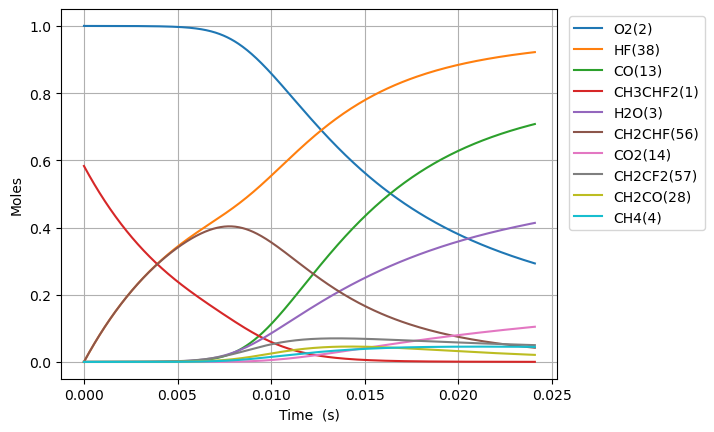

Source data for this figure (header and first rows):
Time (s), Volume (m^3), H(5), O(6), OH(7), H2(8), Ar(9), He(10), HO2(11), H2O2(12), CO(13), CO2(14), HCO(15), C(T)(16), CH(17), CH2(T)(18), CH3(19), CH2O(20), HCCO(21), C2H(22), C2H2(23), H2CC(24), CH2(S)(25), CH3OH(26)
0.0, 0.5176, 0.0, 0.0, 0.0, 0.0, 0.0, 0.0, 0.0, 0.0, 0.0, 0.0, 0.0, 0.0, 0.0, 0.0, 0.0, 0.0, 0.0, 0.0, 0.0, 0.0, 0.0, 0.0
3.16816388790556e-21, 0.5176, 1.2047253432697885e-29, 1.525141997288823e-32, 3.0160874190732364e-43, 4.617674932160937e-44, 0.0, 0.0, 1.7209781084853412e-23, 2.518242605590702e-41, 8.717878648856659e-55, 2.291995026337457e-49, 1.3379398262401001e-53, 7.485667887587892e-72, 4.520611812725218e-50, 6.931047321573862e-41, 3.137675280022264e-27, 1.3092100582710633e-40, 7.269656572357976e-71, 5.490854702136495e-70, 1.906616950943829e-41, 7.929640503988311e-63, 1.6624971043498439e-28, 8.34069973955462e-62
8.870858886135568e-21, 0.5176, 3.3732309691052694e-29, 4.2703975924191966e-32, 1.8217168012402595e-42, 2.7890756645395816e-43, 0.0, 0.0, 4.818738703759012e-23, 1.521018533776799e-40, 1.034986553192236e-53, 1.3843709072927525e-48, 1.5884021617108694e-52, 8.886984916137947e-71, 2.7304495348846985e-49, 4.186352582227361e-40, 8.785490784062795e-27, 7.90762875204463e-40, 8.630536793614961e-70, 6.518742702376289e-69, 1.1515966383701284e-40, 9.414069206334734e-62, 4.654991892177317e-28, 9.902078730799261e-61
2.0276248882595584e-20, 0.5176, 7.710242252575676e-29, 9.760908782721902e-32, 8.770782216465334e-42, 1.342819878543964e-42, 0.0, 0.0, 1.1014259894306585e-22, 7.323049497057988e-40, 1.0161559353100699e-52, 6.665210207363273e-48, 1.559502661461189e-51, 8.725294489752604e-70, 1.314593915138493e-48, 2.0155485611088016e-39, 2.0081121792145683e-26, 3.8071828495824704e-39, 8.473513284390737e-69, 6.4001402408097925e-68, 5.544442093345493e-40, 9.242788971448191e-61, 1.0639981467823279e-27, 9.721919616424918e-60
4.3087028875515613e-20, 0.5176, 1.6384264946714277e-28, 2.074193116349516e-31, 3.830431024083382e-41, 5.864447249317215e-42, 0.0, 0.0, 2.340530227540264e-22, 3.198168109100426e-39, 8.987784171806004e-52, 2.910925309915035e-47, 1.3793624432515223e-50, 7.71742416534594e-69, 5.741177002140354e-48, 8.80243009834841e-39, 4.267238380831875e-26, 1.6626967741383917e-38, 7.494728465361021e-68, 5.66085156371357e-67, 2.4214035276995284e-39, 8.175142173990561e-60, 2.2609960619079272e-27, 8.598927803491336e-59
8.870858886135568e-20, 0.5176, 3.3732310843782605e-28, 4.270397592571305e-31, 1.5991295512669636e-40, 2.4482913259572716e-41, 0.0, 0.0, 4.8187387037598405e-22, 1.3351722294843998e-38, 7.554774151001306e-51, 1.2152982267840324e-46, 1.1594372463661745e-49, 6.486960020621859e-68, 2.396828383088306e-47, 3.674841289853109e-38, 8.785490784069406e-26, 6.941431730158662e-38, 6.299774104435544e-67, 4.758286831194307e-66, 1.0108883073911972e-38, 6.871699586505978e-59, 4.6549918921447544e-27, 7.227916943102393e-58
1.799517088330358e-19, 0.5176, 6.842840467308382e-28, 8.662806545283435e-31, 6.532966007385413e-40, 1.00020692613608e-40, 0.0, 0.0, 9.775155656200457e-22, 5.45461421341546e-38, 6.19386028918119e-50, 4.96525110052483e-46, 9.505767048045577e-49, 5.318401750455705e-67, 9.79182601067781e-47, 1.5012925740037869e-37, 1.7821995590556133e-25, 2.835801355637359e-37, 5.164940737223277e-66, 3.9011310277928416e-65, 4.129808580428965e-38, 5.6338344916175744e-58, 9.44298355256092e-27, 5.92588300230364e-57
3.6243794877639605e-19, 0.5176, 1.3782060047234443e-27, 1.7447624451781904e-30, 2.6407293192556527e-39, 4.0429965872528244e-40, 0.0, 0.0, 1.9687989561087535e-21, 2.204842276841188e-37, 5.0159486487887994e-49, 2.0073259819274607e-45, 7.698016608928953e-48, 4.306979626288227e-66, 3.958012631278363e-46, 6.068464619993501e-37, 3.589500520357625e-25, 1.1462762489377664e-36, 4.182711519833134e-65, 3.15923704995596e-64, 1.6693346581703912e-37, 4.5624252383317935e-57, 1.9018966873163294e-26, 4.798933694157797e-56
7.274104286631166e-19, 0.5176, 2.766050246334984e-27, 3.501726026907566e-30, 1.0618256496927092e-38, 1.6256713651191e-39, 0.0, 0.0, 3.951365737088507e-21, 8.865573822698131e-37, 4.0372718501146435e-48, 8.073718548327213e-45, 6.196033478801631e-47, 3.4666319018223527e-65, 1.5914994710120623e-45, 2.440102933493176e-36, 7.2041024429803155e-25, 4.6091263853468105e-36, 3.366623964095163e-64, 2.5428288252117274e-63, 6.712321240519779e-37, 3.672236753829397e-56, 3.817093351344822e-26, 3.8625993348543686e-55
1.4573553884365577e-18, 0.5176, 5.541740032063372e-27, 7.015653192085053e-30, 4.2583958066527093e-38, 6.519671031037031e-39, 0.0, 0.0, 7.916499299057369e-21, 3.5554916253874144e-36, 3.239656401055428e-47, 3.239806404528782e-44, 4.971926653580285e-46, 2.7817537800826333e-64, 6.382624693869254e-45, 9.785904124982583e-36, 1.4433306288300363e-24, 1.848465831490525e-35, 2.701525928534434e-63, 2.040459990459476e-62, 2.6919410333713212e-36, 2.946738725547237e-55, 7.647486679033878e-26, 3.099492708212118e-54
2.9172453079834398e-18, 0.5176, 1.1093124813541383e-26, 1.4043507529314957e-29, 1.7055795207642163e-37, 2.611270462698146e-38, 0.0, 0.0, 1.58467664230325e-20, 1.424051184743267e-35, 2.595667438347246e-46, 1.2991217309109595e-43, 3.9835916285813814e-45, 2.2287881225250232e-63, 2.556379036570097e-44, 3.9194659496514195e-35, 2.8891713979239118e-24, 7.403504894575497e-35, 2.164543818919142e-62, 1.634851015450743e-61, 1.0781805223501522e-35, 2.360976848485622e-54, 1.5308273332940272e-25, 2.48336592000502e-53
5.837025147077204e-18, 0.5176, 2.2195915216582343e-26, 2.8099216231274525e-29, 6.826763196883172e-37, 1.0451898288800368e-37, 0.0, 0.0, 3.170730067113241e-20, 5.699915923496495e-35, 2.0781122271883173e-45, 5.211954762601557e-43, 3.1892954955779064e-44, 1.784385695900212e-62, 1.0232178259593289e-43, 1.5688078215015498e-34, 5.780852936231129e-24, 2.9633313845255716e-34, 1.7330082032848383e-61, 1.308874871748808e-60, 4.315531909047722e-35, 1.8902170537665843e-53, 3.0629846634866195e-25, 1.988202728800097e-52
1.1676584825264731e-17, 0.5176, 4.440157938300402e-26, 5.621063374519289e-29, 2.731594702155162e-36, 4.182129757881741e-37, 0.0, 0.0, 6.34283691679308e-20, 2.280708817854094e-34, 1.663121361816898e-44, 2.095129727594511e-42, 2.5524056860099666e-43, 1.428050866817184e-61, 4.094204104594631e-43, 6.277274747506769e-34, 1.1564216013323425e-23, 1.1857185597119436e-33, 1.387024514402873e-60, 1.0474976911632902e-59, 1.7267748877728358e-34, 1.5127481185303207e-52, 6.127299321517056e-25, 1.5911664384408324e-51
2.3355704181639788e-17, 0.5176, 8.881324115720636e-26, 1.12433469213028e-28, 1.0928159087058085e-35, 1.6731314439137585e-36, 0.0, 0.0, 1.26870506163922e-19, 9.1243203800072e-34, 1.3307497746749674e-43, 8.459247275376538e-42, 2.0423123445329033e-42, 1.1426576624799116e-60, 1.6379482386531326e-42, 2.5113186463321268e-33, 2.3130942169419472e-23, 4.743646445336812e-33, 1.1099763850964448e-59, 8.381573044068264e-59, 6.908223960102666e-34, 1.2104283341003958e-51, 1.225592862815894e-24, 1.2731749045721308e-50
4.6713942894389904e-17, 0.5176, 1.776378984710467e-25, 2.2487914190870457e-28, 4.3716206584716976e-35, 6.693128203967811e-36, 0.0, 0.0, 2.5375478016548167e-19, 3.6500251949922393e-33, 1.064700903352238e-42, 3.4458706714607814e-41, 1.6340050057598203e-41, 9.14212924669797e-60, 6.55232617574164e-42, 1.0046092112676192e-32, 4.626439448925735e-23, 1.897613098199461e-32, 8.88299103056938e-59, 6.705895108603608e-58, 2.7635144822973168e-33, 9.684346127478535e-51, 2.4513187203766744e-24, 1.0186366355222392e-49
9.343042031989013e-17, 0.5176, 3.552925481604681e-25, 4.497704943401821e-28, 1.7487204247525596e-34, 2.6774064175302595e-35, 0.0, 0.0, 5.075233282069106e-19, 1.460069488804459e-32, 8.518011562470088e-42, 1.427923553484415e-40, 1.3072660524098208e-40, 7.3140505595000895e-59, 2.6210371099401233e-41, 4.0186003359365355e-32, 9.253129915951635e-23, 7.590761986081139e-32, 7.110469247080138e-58, 5.364970768916894e-57, 1.1054507745224572e-32, 7.7478447024591825e-50, 4.90277042042785e-24, 8.149479952388816e-49
1.8686337517089057e-16, 0.5176, 7.106231877862574e-25, 8.995532273644324e-28, 6.995032057076893e-34, 1.0710213117099788e-34, 0.0, 0.0, 1.015060424443006e-18, 5.840396779703221e-32, 6.814570955926828e-41, 6.107973438830389e-40, 1.0458376496061412e-39, 5.8513792599323564e-58, 1.048436165580739e-40, 1.6074728167895865e-31, 1.8506510862236718e-22, 3.0363671479139203e-31, 5.694493049719661e-57, 4.292078489214943e-56, 4.421893065704231e-32, 6.198422884426466e-49, 9.805673760248665e-24, 6.519738713472853e-48
3.7372928487289147e-16, 0.5176, 1.421369828025492e-24, 1.799118806064493e-27, 2.798047720941724e-33, 4.284424473594089e-34, 0.0, 0.0, 2.030134617528149e-18, 2.3361824775938455e-31, 5.4517213957785745e-40, 2.7601500751799955e-39, 8.366800235201849e-39, 4.6811588436474456e-57, 4.193787252282183e-40, 6.4299565018469285e-31, 3.701327280374002e-22, 1.2145596769517334e-30, 4.565220828014539e-56, 3.4337035392244026e-55, 1.7687752222093528e-31, 4.958797154654278e-48, 1.9611480198764145e-23, 5.215852872461513e-47
7.474611042768933e-16, 0.5176, 2.843204552453549e-24, 3.59825041412188e-27, 1.1192299290196161e-32, 1.7140150244031067e-33, 0.0, 0.0, 4.0602830061502405e-18, 9.34477744684362e-31, 4.3614028856792006e-39, 1.357619144708481e-38, 6.693479493869854e-38, 3.744949105389971e-56, 1.6775233760387894e-39, 2.571995543155862e-30, 7.402679688247915e-22, 4.8582671193259245e-30, 3.6675141394420026e-55, 2.746979126910601e-54, 7.075136898809881e-31, 3.967061258475741e-47, 3.922309211129057e-23, 4.172707059179047e-46
1.494924743084897e-15, 0.5176, 5.688239777099709e-24, 7.196515433273936e-27, 4.4769722853523466e-32, 6.857969684179587e-33, 0.0, 0.0, 8.12057979320165e-18, 3.737920489917519e-30, 3.4891324825504105e-38, 7.458980063247632e-38, 5.354798821595772e-37, 2.995967866199339e-55, 6.710110111213776e-39, 1.0288007220885176e-29, 1.4805384582288754e-21, 1.9433147507105113e-29, 2.9585253733460753e-54, 2.197589813812786e-53, 2.8300619759000558e-30, 3.1736584139128334e-46, 7.844631207832566e-23, 3.3381755524542214e-45
2.2423883818929006e-15, 0.5176, 8.534640777527612e-24, 1.0794782255871653e-26, 9.513633711612699e-32, 1.4575975576657787e-32, 0.0, 0.0, 1.2180876590060283e-17, 7.943086989915942e-30, 9.976745502096202e-38, 1.8829758272578458e-37, 1.5311388461888546e-36, 8.56660164068004e-55, 1.4258993979463838e-38, 2.186203005824156e-29, 2.2208089554622605e-21, 4.1295515090755865e-29, 8.499810835950562e-54, 6.283738149866529e-53, 6.013886225187982e-30, 9.074686427419117e-46, 1.176695281873434e-22, 9.545102995026934e-45
3.737315659508908e-15, 0.5176, 1.4232905881443955e-23, 1.7991323118115474e-26, 2.6302849059571233e-31, 4.03181261083832e-32, 0.0, 0.0, 2.0301470223006468e-17, 2.196031503603076e-29, 4.584945133484961e-37, 7.3299842887636686e-37, 7.036549862523523e-36, 3.936894550003027e-54, 3.942194784564678e-38, 6.044211451505053e-29, 3.701349981246235e-21, 1.1417035448706563e-28, 3.96212877396323e-53, 2.8877750796763398e-52, 1.662663867739836e-29, 4.1703923234767177e-45, 1.961159449733124e-22, 4.386578510320639e-44
5.073231564516883e-15, 0.5176, 1.9329410889326657e-23, 2.4422393133994286e-26, 4.665264426177292e-31, 7.153342250802136e-32, 0.0, 0.0, 2.7558298298512556e-17, 3.894999188745218e-29, 1.025574977660178e-36, 1.5470386105756513e-36, 1.573957541846492e-35, 8.806169376574728e-54, 6.992087415010022e-38, 1.0720336043197806e-28, 5.024409886063066e-21, 2.024990442592643e-28, 8.931089418983956e-53, 6.459466605929292e-52, 2.948989778220106e-29, 9.328465412926154e-45, 2.662182162205361e-22, 9.812037539929257e-44
6.409147469524858e-15, 0.5176, 2.4430538215672732e-23, 3.0853469261454075e-26, 7.268508790907132e-31, 1.1148469294688398e-31, 0.0, 0.0, 3.481512640721015e-17, 6.068364941127493e-29, 1.9336750383925483e-36, 2.8008251611356906e-36, 2.967625238902247e-35, 1.6603631518815291e-53, 1.0893592675267251e-37, 1.6702160842118752e-28, 6.347469817377309e-21, 3.1549184344461217e-28, 1.6976066238006343e-52, 1.2179031480605584e-51, 4.594492945715318e-29, 1.7588398687609975e-44, 3.3632047441072993e-22, 1.8500152070635577e-43
7.745063374532833e-15, 0.5176, 2.9536013681658746e-23, 3.728455114025035e-26, 1.0406325671681581e-30, 1.5966065855887088e-31, 0.0, 0.0, 4.207195454713046e-17, 8.687989229832327e-29, 3.226246487517995e-36, 4.54234122451394e-36, 4.951343769485616e-35, 2.7702382364813834e-53, 1.5596195897415146e-37, 2.3912236150330003e-28, 7.670529773617234e-21, 4.5168589366390155e-28, 2.8536293060487478e-52, 2.0320146106896152e-51, 6.577868315282189e-29, 2.934542305327167e-44, 4.0642272031839046e-22, 3.0866641146128467e-43
1.0416895184548782e-14, 0.5176, 3.975686501846819e-23, 5.0146727999772814e-26, 1.7899186359220777e-30, 2.7475952683258327e-31, 0.0, 0.0, 5.658561089806298e-17, 1.4943336787617693e-28, 6.870195058424882e-36, 9.349220023758771e-36, 1.0543736784357716e-34, 5.899138714794199e-53, 2.682544499124099e-37, 4.112902472079466e-28, 1.0316649742851097e-20, 7.769019933687159e-28, 6.1499328140663734e-52, 4.3271144395822295e-51, 1.1313930068624062e-28, 6.249020214279554e-44, 5.466271841672621e-22, 6.572959095343082e-43
1.3088726994564732e-14, 0.5176, 4.999379956867104e-23, 6.300892615197715e-26, 2.7369489754478908e-30, 4.203389195238114e-31, 0.0, 0.0, 7.10992673644844e-17, 2.284933775265268e-28, 1.247494533404554e-35, 1.658677334673069e-35, 1.9145384553508575e-34, 1.0711694053299695e-52, 4.101785182605082e-37, 6.288895177714477e-28, 1.2962769804281883e-20, 1.1879376721987662e-27, 1.1292845609925932e-51, 7.857203380993464e-51, 1.7299738050189154e-28, 1.1347012753422592e-43, 6.868316025846284e-22, 1.1935223195327204e-42
1.5760558804580683e-14, 0.5176, 6.024790134437385e-23, 7.587114704778961e-26, 3.8950620495899954e-30, 5.985012543302391e-31, 0.0, 0.0, 8.561292395417868e-17, 3.2517246572286736e-28, 2.0615428898813168e-35, 2.6933932664540637e-35, 3.1638637427377742e-34, 1.7701572604060936e-52, 5.837313277985831e-37, 8.949822310784114e-28, 1.5608889964123687e-20, 1.690578036237978e-27, 1.8873282284575468e-51, 1.2984395904522014e-50, 2.4619525503149117e-28, 1.875146902749467e-43, 8.270359725084097e-22, 1.9723514368348455e-42
2.1104222424612583e-14, 0.5176, 8.0808570595387e-23, 1.015956584484333e-25, 6.856456609277356e-30, 1.0547116269026967e-30, 0.0, 0.0, 1.146402375103086e-16, 5.7237727754966735e-28, 4.747821139783619e-35, 6.04272281424102e-35, 7.286511128256528e-34, 4.076746852837669e-52, 1.0274992073606985e-36, 1.5753709529851857e-27, 2.0901130584566602e-20, 2.975822258897283e-27, 4.467905038755979e-51, 2.990362243034005e-50, 4.333594872142407e-28, 4.3185439925642494e-43, 1.1074445641521558e-21, 4.542410267053867e-42
2.6447886044644484e-14, 0.5176, 1.0143898651107194e-22, 1.2732026248250647e-25, 1.0675586964456827e-29, 1.6440021479777215e-30, 0.0, 0.0, 1.436675515672697e-16, 8.911645404163965e-28, 9.112299378249762e-35, 1.1409480751789448e-34, 1.3984700024083452e-33, 7.824332506281986e-52, 1.599767550483866e-36, 2.452777475101378e-27, 2.6193371604831858e-20, 4.633248511211855e-27, 8.793802930311276e-51, 5.739281178374124e-50, 6.7472038463776675e-28, 8.288406628542759e-43, 1.387852958777326e-21, 8.71806419579786e-42
3.7135213284708285e-14, 0.5176, 1.4290920997707443e-22, 1.7876974942215e-25, 2.0889429571573504e-29, 3.224453627454541e-30, 0.0, 0.0, 2.017221811847766e-16, 1.7436420736252876e-27, 2.503755820948423e-34, 3.071212093800995e-34, 3.84252672556974e-33, 2.1498646176104794e-51, 3.1300844708102645e-36, 4.799070932890047e-27, 3.6777854845698706e-20, 9.065497271676683e-27, 2.5564349981014615e-50, 1.5769635721962627e-49, 1.3201500434476239e-27, 2.2773784571832978e-42, 1.9486691565442685e-21, 2.395434123931749e-41
5.850986776483589e-14, 0.5176, 2.266872570484398e-22, 2.8166984377787534e-25, 5.162312998906775e-29, 8.007940591773306e-30, 0.0, 0.0, 3.1783144643438264e-16, 4.308243799343705e-27, 9.953904801198534e-34, 1.1974915884614974e-33, 1.527628833156146e-32, 8.546970875560303e-51, 7.733897699916649e-36, 1.185766583437895e-26, 5.794682612897056e-20, 2.240002234058938e-26, 1.1410721116293558e-49, 6.269364848497705e-49, 3.261867156821667e-27, 9.053929151212979e-42, 3.0702991860540046e-21, 9.523270916306928e-41
1.0125917672509108e-13, 0.5176, 3.975938932304136e-22, 4.874745545658442e-25, 1.543428024177685e-28, 2.4187091776672348e-29, 0.0, 0.0, 5.500500009930819e-16, 1.287618025918374e-26, 5.312359243740274e-33, 6.303235612785513e-33, 8.152871742761683e-32, 4.561475335526614e-50, 2.3114474456509165e-35, 3.543921784975487e-26, 1.0028478790247929e-19, 6.695206538637959e-26, 7.502128347013936e-49, 3.345941060244442e-48, 9.748844367393929e-27, 4.832054631890154e-41, 5.313549780612468e-21, 5.0825415019090334e-40
1.8675779464560148e-13, 0.5176, 7.528093888455022e-22, 8.991023833976559e-25, 5.250030263248293e-28, 8.396378623515111e-29, 0.0, 0.0, 1.0144872063496353e-15, 4.376705105194135e-26, 3.419334406138791e-32, 4.0272275851856937e-32, 5.247619344803513e-31, 2.936011452455372e-49, 7.856730799787172e-35, 1.2045937300130246e-25, 1.849607882776844e-19, 2.2760538384319566e-25, 6.682021082211168e-48, 2.153644583894861e-47, 3.313702838738892e-26, 3.1101947810036376e-40, 9.80001311201081e-21, 3.271423646411364e-39
2.722564125661119e-13, 0.5176, 1.125894538617735e-21, 1.3107551716112161e-24, 1.1162336857830403e-27, 1.8156432482686444e-28, 0.0, 0.0, 1.4789245400262887e-15, 9.299795491022587e-26, 1.0174201748821389e-31, 1.196091537780553e-31, 1.561418802075362e-30, 8.736054063404483e-49, 1.6694213350819263e-34, 2.5595493923244354e-25, 2.69636891090621e-19, 4.836799508103892e-25, 2.3722653683701367e-47, 6.408168560117786e-47, 7.041088925785698e-26, 9.25438323105053e-40, 1.4286425966752617e-20, 9.73412124948423e-39
4.4325364840713266e-13, 0.5176, 1.9256738062866612e-21, 2.1341387677460258e-24, 2.962486311534482e-27, 4.997893611406944e-28, 0.0, 0.0, 2.4077995923479288e-15, 2.46479959201288e-25, 4.40911639911064e-31, 5.182357149392171e-31, 6.76653407054518e-30, 3.785850299490209e-48, 4.42455577125117e-34, 6.783668693277766e-25, 4.389894040298353e-19, 1.2822599360397965e-24, 1.4567539097248574e-46, 2.7770777387662726e-46, 1.8661579226668906e-25, 4.010528356780688e-39, 2.325910024901982e-20, 4.2184319417251193e-38
6.142508842481534e-13, 0.5176, 2.7969316318463015e-21, 2.9576296496332956e-24, 5.695951291690176e-27, 9.919576288961479e-28, 0.0, 0.0, 3.336675157968494e-15, 4.7332225258857e-25, 1.1435549927865983e-30, 1.3452921439947259e-30, 1.754964482045002e-29, 9.81898250127685e-48, 8.496516793103529e-34, 1.3026673527584472e-24, 6.083423267199102e-19, 2.4629206391670404e-24, 4.655509266726919e-46, 7.202708099927637e-46, 3.5836370395079664e-25, 1.0401820702639802e-38, 3.2231572631392175e-20, 1.0941049021550187e-37
7.852481200891741e-13, 0.5176, 3.7396679275597196e-21, 3.781232512236656e-24, 9.319736100974957e-27, 1.6723455424437043e-27, 0.0, 0.0, 4.265551236899293e-15, 7.7352488188829625e-25, 2.3412921155740774e-30, 2.7577863426700717e-30, 3.593053004510819e-29, 2.0103085433487564e-47, 1.3885269998969913e-33, 2.1288479944087828e-24, 7.77695659160514e-19, 4.0259110943863614e-24, 1.1235834381019536e-45, 1.474675744403705e-45, 5.856547748090076e-25, 2.1296590344446998e-38, 4.120384311825604e-20, 2.240060845304218e-37
9.56245355930195e-13, 0.5176, 4.753882597909947e-21, 4.60495217988507e-24, 1.3837033826738748e-26, 2.5556231627437048e-27, 0.0, 0.0, 5.194427829151902e-15, 1.1470878897039757e-24, 4.169369833764027e-30, 4.91819323280768e-30, 6.398456503127318e-29, 3.5799358585713164e-47, 2.059077994055294e-33, 3.1569001527746165e-24, 9.470494013512744e-19, 5.971487052271385e-24, 2.3009891559110988e-45, 2.6261135825618686e-45, 8.684891553157606e-25, 3.792512626652104e-38, 5.017591171413376e-20, 3.989118240975181e-37
1e-12, 0.5176, 5.0248839845602964e-21, 4.815744255623892e-24, 1.5136840045175878e-26, 2.8158742754049735e-27, 0.0, 0.0, 5.432108155285659e-15, 1.2544622205249445e-24, 4.753528389339954e-30, 5.6095178463950646e-30, 7.294911992010588e-29, 4.081504897933132e-47, 2.2518148966568995e-33, 3.452392452420072e-24, 9.903835753394798e-19, 6.530820699406048e-24, 2.7123674928611452e-45, 2.9940547519835176e-45, 9.49785137185188e-25, 4.3238763346667027e-38, 5.2471645438295714e-20, 4.548028460700985e-37
1.2982398276122366e-12, 0.5176, 6.996746701184904e-21, 6.2527597745048895e-24, 2.5563978789027585e-26, 4.985110540927014e-27, 0.0, 0.0, 7.052182553665285e-15, 2.114295190219286e-24, 1.0216796767919889e-29, 1.2090220619296529e-29, 1.5678812816966905e-28, 8.772331613896537e-47, 3.795193876754674e-33, 5.818587034323624e-24, 1.2857581149818447e-18, 1.10113407145216e-23, 7.096321473401553e-45, 6.435200912265335e-45, 1.6007883955762494e-24, 9.293421066868717e-38, 6.811944324968069e-20, 9.775202397308472e-37
1.6402342992942782e-12, 0.5176, 9.525523160300193e-21, 7.901091032691457e-24, 4.090233461925989e-26, 8.397798939735662e-27, 0.0, 0.0, 8.909939331601053e-15, 3.374944477421494e-24, 2.0367937700466734e-29, 2.4182023206732062e-29, 3.125642252592516e-28, 1.7488112026170285e-46, 6.0579709340404815e-33, 9.28765881037605e-24, 1.6244684676085485e-18, 1.7584525615225174e-23, 1.6975390672242788e-44, 1.28291703671961e-44, 2.5552626152650406e-24, 1.8527296370654477e-37, 8.606216727426437e-20, 1.9487783889634365e-36
1.98222877097632e-12, 0.5176, 1.2340211150808302e-20, 9.54998657916511e-24, 5.987899124392961e-26, 1.2917231453608902e-26, 0.0, 0.0, 1.0767698163056371e-14, 4.929036089446984e-24, 3.576167727659045e-29, 4.260254695448304e-29, 5.487870502561484e-28, 3.0705014875996835e-46, 8.847379278968363e-33, 1.3564042658926024e-23, 1.9631804592281397e-18, 2.5693191090916078e-23, 3.4792147916485086e-44, 2.2525454959523573e-44, 3.7319130657006054e-24, 3.253022137352036e-37, 1.0400408382602319e-19, 3.421666583759121e-36
2.6662177143404028e-12, 0.5176, 1.8827318507908614e-20, 1.2849628588573284e-23, 1.0885183069509607e-25, 2.575701800761323e-26, 0.0, 0.0, 1.4483221986902822e-14, 8.917547592781256e-24, 8.670780126993515e-29, 1.0409142177423937e-28, 1.3305472354227745e-27, 7.444572296075105e-46, 1.6005973538286953e-32, 2.4538463242130103e-23, 2.640609359433293e-18, 4.6525307733194275e-23, 1.1121449743342418e-43, 5.461640945648748e-44, 6.75174751816383e-24, 7.88744832783539e-37, 1.3988549465947337e-19, 8.296363698549493e-36
3.350206657704486e-12, 0.5176, 2.6458062376102588e-20, 1.6152000411507138e-23, 1.726907592059313e-25, 4.446132207025237e-26, 0.0, 0.0, 1.819875402595512e-14, 1.4079832307190202e-23, 1.7187496534930134e-28, 2.079072292680622e-28, 2.6373704110779557e-27, 1.475653913952363e-45, 2.527074518555048e-32, 3.874128483314214e-23, 3.3180448155720972e-18, 7.352429151823282e-23, 2.727896972784586e-43, 1.0826466178757568e-43, 1.0660301432680884e-23, 1.5635077421537886e-36, 1.757636760454151e-19, 1.644568121035129e-35
4.718184544432653e-12, 0.5176, 4.5150434264033306e-20, 2.2766181871513232e-23, 3.457933673590336e-25, 1.0326078982694728e-25, 0.0, 0.0, 2.5629842752645788e-14, 2.792573171440965e-23, 4.7986936821722e-28, 5.89733924392288e-28, 7.362970671897072e-27, 4.1197861015278754e-45, 5.011790219260284e-32, 7.682989344449061e-23, 4.672935395550619e-18, 1.460885133471916e-22, 1.0670580735973133e-42, 3.0228474647092908e-43, 2.1143606047701637e-23, 4.365453615723588e-36, 2.4751035164684865e-19, 4.591794186633224e-35
6.086162431160819e-12, 0.5176, 6.841727595395887e-20, 2.939503285532962e-23, 5.808432836824127e-25, 1.9692638563104828e-25, 0.0, 0.0, 3.3060964349068884e-14, 4.6466755053247314e-23, 1.0298829836748527e-27, 1.2847617654640208e-27, 1.580122280357929e-26, 8.841381896901478e-45, 8.338700964601403e-32, 1.2782538426325168e-22, 6.0278521989632454e-18, 2.435172255302973e-22, 2.917183155719153e-42, 6.48782896171259e-43, 3.518190386624725e-23, 9.36941228127935e-36, 3.192441129792727e-19, 9.855224869427806e-35
8.82211820461715e-12, 0.5176, 1.2867416541817903e-19, 4.270674586408844e-23, 1.2434090464124597e-24, 5.1929132204119855e-25, 0.0, 0.0, 4.79233061747149e-14, 9.763425649270768e-23, 3.1363741676761756e-27, 4.035183101687029e-27, 4.811420687988473e-26, 2.692274432389434e-44, 1.75183717451983e-31, 2.6851908759799474e-22, 8.73776447528931e-18, 5.134898730172636e-22, 1.2906907093916273e-41, 1.975959597360719e-42, 7.392378665167161e-23, 2.85358298586941e-35, 4.6267290222779145e-19, 3.0015606705840375e-34
1e-11, 0.5176, 1.6025027846876031e-19, 4.846383602506935e-23, 1.6103045998345404e-24, 7.255834637394151e-25, 0.0, 0.0, 5.432187184778451e-14, 1.2544605710029774e-22, 4.567641790811827e-27, 5.951412410851343e-27, 7.00669918063816e-26, 3.9207251415865135e-44, 2.250716239545796e-31, 3.4497380422551115e-22, 9.904466341829393e-18, 6.607650656414967e-22, 2.125178668402453e-41, 2.877785898824433e-42, 9.498196372958006e-23, 4.1559534283584376e-35, 5.244058664528257e-19, 4.371478136414525e-34
1.128447840072785e-11, 0.5176, 1.9854954269333313e-19, 5.476254633551266e-23, 2.0681939316353934e-24, 1.0050077673290425e-24, 0.0, 0.0, 6.12995262913822e-14, 1.5974253977738497e-22, 6.563257500266562e-27, 8.660559237613519e-27, 1.0067381200836006e-25, 5.633476215814977e-44, 2.865853682824975e-31, 4.392399990006777e-22, 1.117677520611703e-17, 8.42808155458876e-22, 3.411349463003507e-41, 4.135255779116341e-42, 1.2095032922615924e-22, 5.971924348806425e-35, 5.917146693057114e-19, 6.281638931966077e-34
1.374683859683855e-11, 0.5176, 2.832454116842015e-19, 6.690476626811538e-23, 3.1194473798620318e-24, 1.7220497290475164e-24, 0.0, 0.0, 7.467585299729308e-14, 2.3706334734054825e-22, 1.1864510952711127e-26, 1.6043188538855848e-26, 1.8196964447260183e-25, 1.0182929283892162e-43, 4.252455298561589e-31, 6.51709524514535e-22, 1.3615870897754919e-17, 1.2547052820928474e-21, 7.439744004418555e-41, 7.47593186349676e-42, 1.7949624513312195e-22, 1.0796341993139063e-34, 7.207146306626227e-19, 1.1356312680673296e-33
1.620919879294925e-11, 0.5176, 3.827614761723173e-19, 7.914798302493301e-23, 4.4068290657379645e-24, 2.7148042577185853e-24, 0.0, 0.0, 8.805228632626866e-14, 3.29596800289592e-22, 1.9448780837138564e-26, 2.693064728644869e-26, 2.982590844351888e-25, 1.66909571750358e-43, 5.911534798545816e-31, 9.0590155206965e-22, 1.6055051549034776e-17, 1.7499281500895067e-21, 1.4275573176216807e-40, 1.2255765195852115e-41, 2.495619820940643e-22, 1.769909307902298e-34, 8.49672799983039e-19, 1.8617173814940077e-33
1.867155898905995e-11, 0.5176, 4.970974400670128e-19, 9.15067695212563e-23, 5.939998153183049e-24, 4.027657551060457e-24, 0.0, 0.0, 1.0142882631188795e-13, 4.373430197715235e-22, 2.9724583989003937e-26, 4.212442371512007e-26, 4.557946827515846e-25, 2.5507658947792186e-43, 7.8429849991929255e-31, 1.2017899821543165e-21, 1.8494317158788713e-17, 2.3292180122224433e-21, 2.499887027004058e-40, 1.8732533182386362e-41, 3.31147987499022e-22, 2.705242966694682e-34, 9.785891909467836e-19, 2.8455816480415767e-33
2.1133919185170648e-11, 0.5176, 6.262530074046498e-19, 1.0399569423183527e-22, 7.728613284193515e-24, 5.7049948933898914e-24, 0.0, 0.0, 1.148054729874908e-13, 5.603021269723648e-22, 4.3100307850811037e-26, 6.247932953294386e-26, 6.608241807134003e-25, 3.6982909953220596e-43, 1.0046698756433807e-30, 1.5393487277808191e-21, 2.093366772584912e-17, 2.9933105491287926e-21, 4.086892793002727e-40, 2.7164013527754413e-41, 4.242547084079384e-22, 3.922859818395995e-34, 1.1074638172289965e-18, 4.1263836483207624e-33
2.6058639577392047e-11, 0.5176, 9.290217691439846e-19, 1.2942221140416303e-22, 1.2110813699298064e-23, 1.0330658059178536e-23, 0.0, 0.0, 1.4155908654090554e-13, 8.518594894523947e-22, 8.078446084163894e-26, 1.2233761065059735e-25, 1.2383334273883463e-24, 6.930751741502127e-43, 1.5270488549226603e-30, 2.3393728762110733e-21, 2.581262372722038e-17, 4.578820756130406e-21, 9.391897063615767e-40, 5.092222457210087e-41, 6.4503208343854205e-22, 7.353838575468581e-34, 1.3650878304274694e-18, 7.735439452475943e-33
3.098335996961344e-11, 0.5176, 1.2910653961581215e-18, 1.5554399494723403e-22, 1.7630688773687413e-23, 1.6946855984640228e-23, 0.0, 0.0, 1.6831312724860911e-13, 1.2042698579635772e-21, 1.3576578846693962e-25, 2.1437656558897743e-25, 2.080674494526059e-24, 1.164593931226228e-42, 2.1582047801353684e-30, 3.3057655474729395e-21, 3.0691919543813644e-17, 6.512236696530357e-21, 1.8700193864347407e-39, 8.559263477304969e-41, 9.11897677193604e-22, 1.2360629823732183e-33, 1.6225449488874169e-18, 1.3002162760916332e-32
3.590808036183484e-11, 0.5176, 1.7123815252906915e-18, 1.8247743152780924e-22, 2.4365487927430968e-23, 2.5908633814174175e-23, 0.0, 0.0, 1.950675953688404e-13, 1.6175342033607972e-21, 2.1130668286450093e-25, 3.4733087881084505e-25, 3.237655495027455e-24, 1.81229444127476e-42, 2.8980520793111687e-30, 4.438318499427581e-21, 3.557155516629892e-17, 8.799246667409365e-21, 3.366490735072859e-39, 1.332375095007253e-40, 1.2248550542179264e-21, 1.9241006742606317e-33, 1.879835281839968e-18, 2.023983252283624e-32
4.267619803132203e-11, 0.5176, 2.388103097623142e-18, 2.210301375549586e-22, 3.5745150527910424e-23, 4.270333048070297e-23, 0.0, 0.0, 2.3183736308818397e-13, 2.284776424395616e-21, 3.5464992433937045e-25, 6.144326625345949e-25, 5.432308809926575e-24, 3.0410305347822527e-42, 4.0920115781151146e-30, 6.2655166324705654e-21, 4.2278266541216216e-17, 1.252949182874414e-20, 6.704991130537622e-39, 2.236693659398322e-40, 1.7301637000678202e-21, 3.230004230434962e-33, 2.2331613602012205e-18, 3.3977225400817193e-32
4.944431570080922e-11, 0.5176, 3.175764553505562e-18, 2.6163724406702457e-22, 4.976584779816024e-23, 6.552028509882927e-23, 0.0, 0.0, 2.686079392102706e-13, 3.066960467654241e-21, 5.5143926342205405e-25, 1.0041327543841178e-24, 8.444020895106595e-24, 4.727416363913722e-42, 5.490877775225666e-30, 8.405616327140015e-21, 4.8985619680000024e-17, 1.6952460777641356e-20, 1.2067719201841475e-38, 3.478552869598893e-40, 2.3225437797986996e-21, 5.023306957706941e-33, 2.5861729130417253e-18, 5.284212279565348e-32
6.29805510397836e-11, 0.5176, 5.086882657210782e-18, 3.5022027124540746e-22, 8.653207170694828e-23, 1.3290670537768312e-22, 0.0, 0.0, 3.4215151920152387e-13, 4.976164123993651e-21, 1.1391463689628402e-24, 2.2741451675890068e-24, 1.743272696842163e-23, 9.761492498816772e-42, 8.90244429034663e-30, 1.3622366211384358e-20, 6.240225115247779e-17, 2.793233686701216e-20, 3.1713944885559385e-38, 7.18904960065567e-40, 3.7685550419513594e-21, 1.0381241409640632e-32, 3.2912535733124604e-18, 1.0920720897988812e-31
... 1,239 more rows
